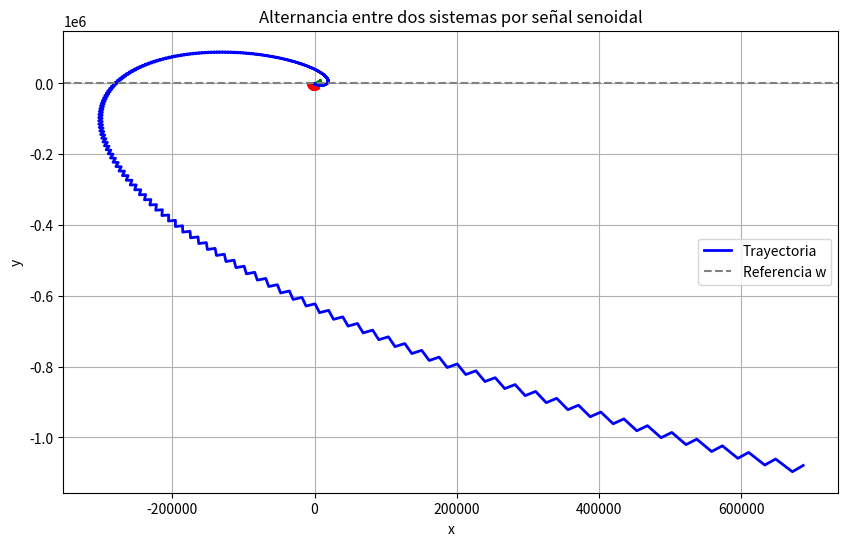

Write the Python code that produced this figure.
import numpy as np
from scipy.integrate import odeint
import matplotlib.pyplot as plt

# Matrices del sistema
A1 = np.array([[2, -1],
               [1,  4]])   # Inestable

A2 = np.array([[-1, -2],
               [ 1, -1]])  # Estable

# Alternancia senoidal
h = 1.0          # Umbral
tol = 0.01       # Tolerancia
T_total = 10     # Tiempo total
dt = 0.01        # Paso de tiempo
t = np.arange(0, T_total, dt)

# Inicialización
estado = 1       # 1: A1 activo, 2: A2 activo
ti = 0           # Tiempo del último cambio
fase = 0         # Fase del seno
estado_por_tiempo = []  # Lista para almacenar el estado usado en cada paso

# Generar la función senoidal que controla el cambio
senal_control = np.zeros_like(t)
for i in range(1, len(t)):
    if estado == 1:
        senal_control[i] = np.sin(t[i] - ti + fase)
        if senal_control[i] >= h - tol:
            estado = 2
            ti = t[i]
            fase = np.arcsin(h)
    else:
        senal_control[i] = -np.sin(t[i] - ti + fase) + 2*h
        if senal_control[i] <= h + tol:
            estado = 1
            ti = t[i]
            fase = np.arcsin(h)
    estado_por_tiempo.append(estado)

# Rellenar para tener misma longitud que t
estado_por_tiempo = [1] + estado_por_tiempo  # mismo largo que t

# Sistema dependiente de la señal senoidal
def sistema(v, t_index):
    x, y = v
    idx = int(t_index / dt)
    A = A1 if estado_por_tiempo[idx] == 1 else A2
    return A @ np.array([x, y])

# Resolver ODE con estado dinámico en el tiempo
v0 = [1, 1]
sol = np.zeros((len(t), 2))
sol[0] = v0

for i in range(1, len(t)):
    # Usar paso de Euler con la matriz actual (más simple que odeint para control puntual)
    A = A1 if estado_por_tiempo[i] == 1 else A2
    sol[i] = sol[i-1] + dt * (A @ sol[i-1])

x, y = sol[:, 0], sol[:, 1]

# Dibujar campos vectoriales
ax, bx = 0, 5
ay, by = 0, 6
w = 3  # Línea de umbral solo como referencia visual
h_grid = 0.5

X1, Y1 = np.meshgrid(np.arange(ax, bx + h_grid, h_grid), np.arange(ay, w + h_grid, h_grid))
U1 = A1[0, 0]*X1 + A1[0, 1]*Y1
V1 = A1[1, 0]*X1 + A1[1, 1]*Y1

X2, Y2 = np.meshgrid(np.arange(ax, bx + h_grid, h_grid), np.arange(w, by + h_grid, h_grid))
U2 = A2[0, 0]*X2 + A2[0, 1]*Y2
V2 = A2[1, 0]*X2 + A2[1, 1]*Y2

plt.figure(figsize=(10,6))
plt.streamplot(X1, Y1, U1, V1, color='red', linewidth=0.6, density=1.0)
plt.streamplot(X2, Y2, U2, V2, color='green', linewidth=0.6, density=1.0)

plt.plot(x, y, 'b', linewidth=2, label='Trayectoria')
plt.axhline(w, color='gray', linestyle='--', label='Referencia w')
plt.xlabel('x')
plt.ylabel('y')
plt.title('Alternancia entre dos sistemas por señal senoidal')
plt.grid(True)
plt.legend()
plt.show()
